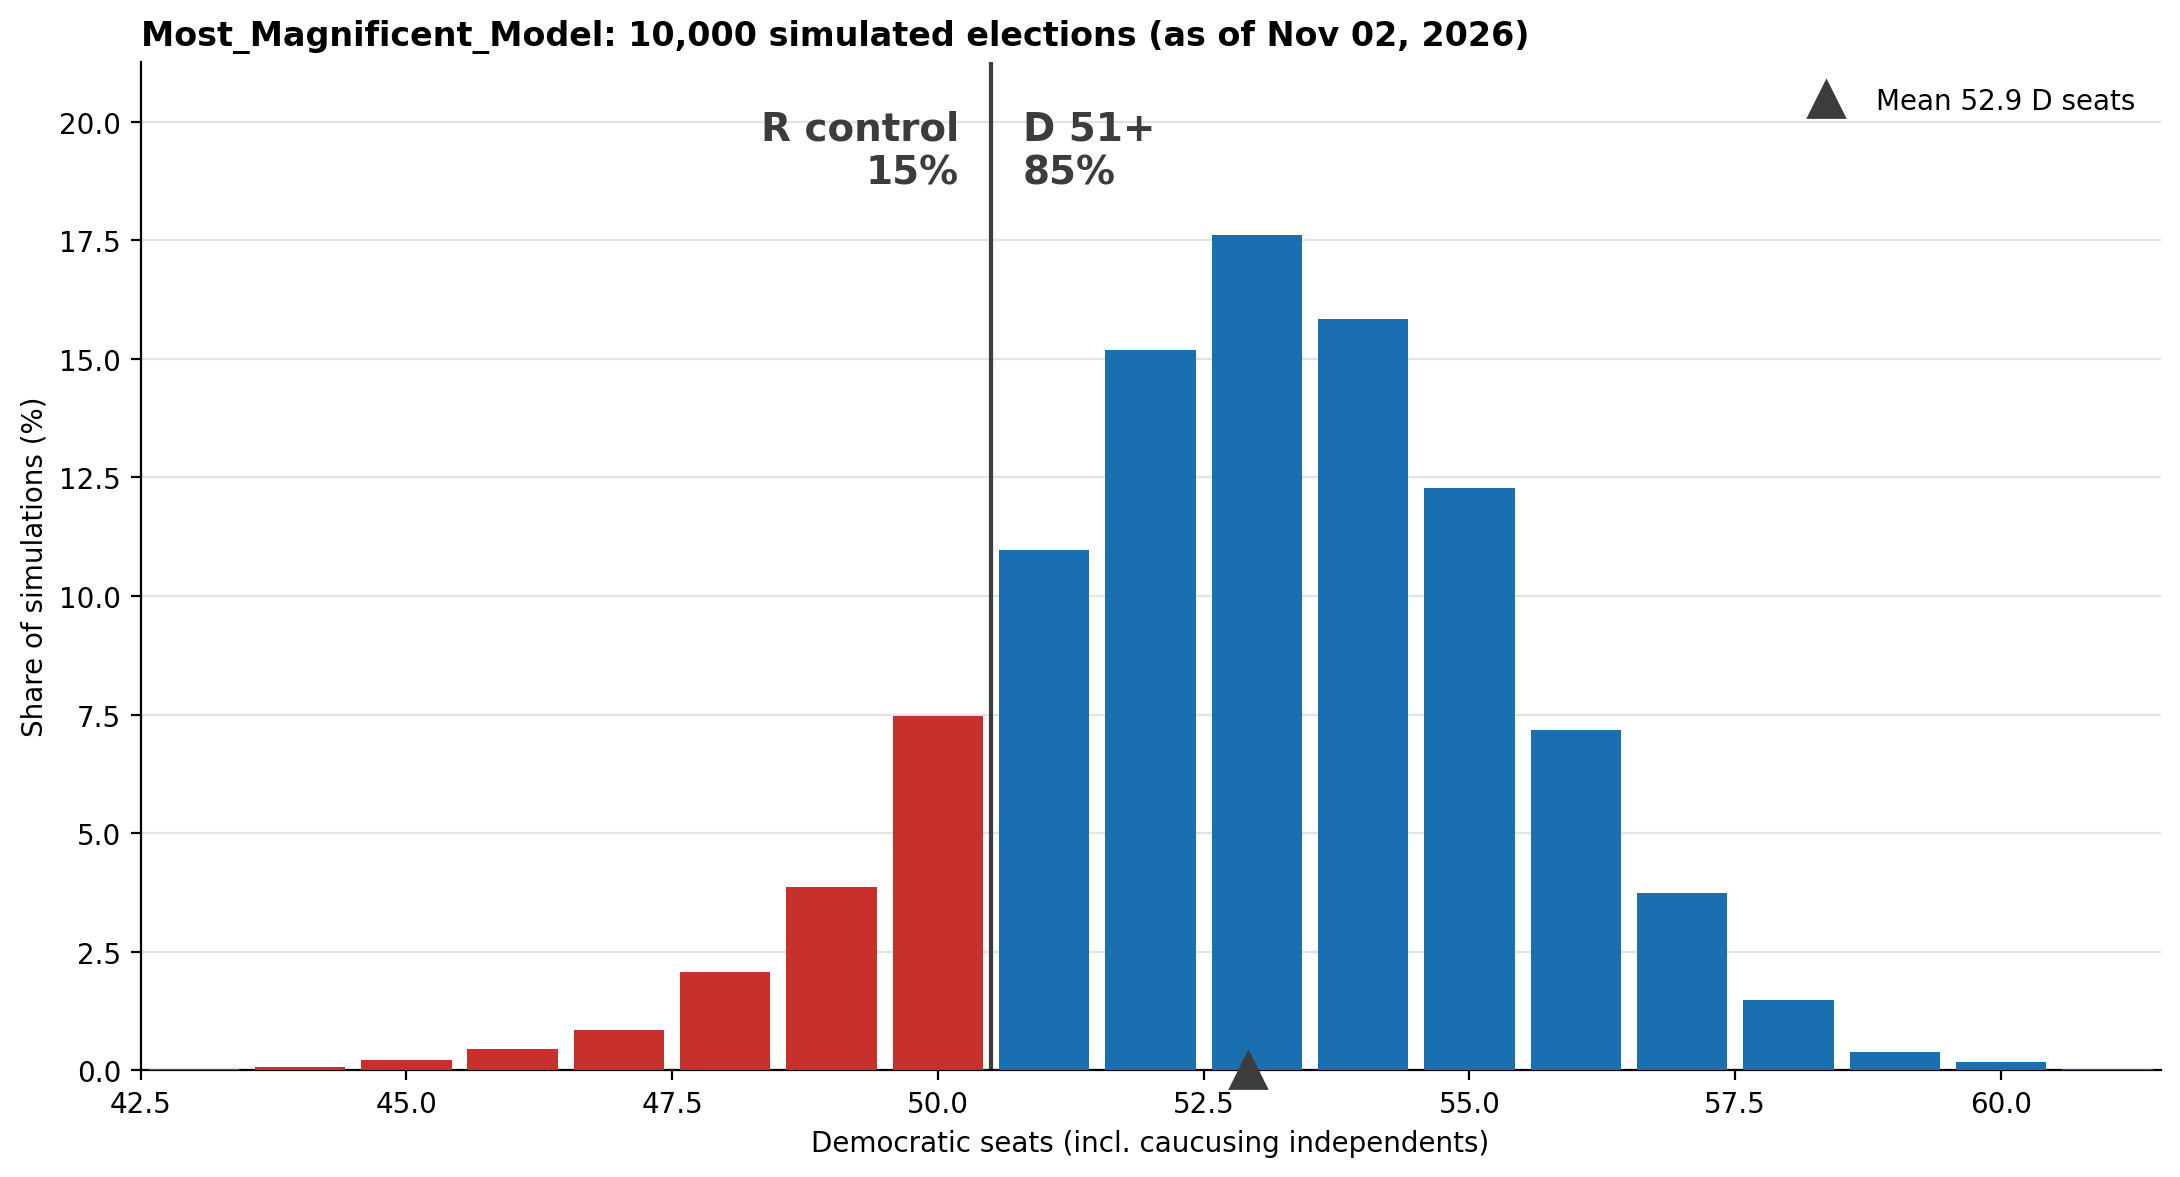

The file beside this chart, header and first rows:
dem_seats, n_sims
41, 3
42, 1
43, 2
44, 7
45, 23
46, 46
47, 85
48, 208
49, 387
50, 748
51, 1097
52, 1519
53, 1761
54, 1585
55, 1227
56, 718
57, 373
58, 149
59, 39
60, 18
61, 2
62, 2
